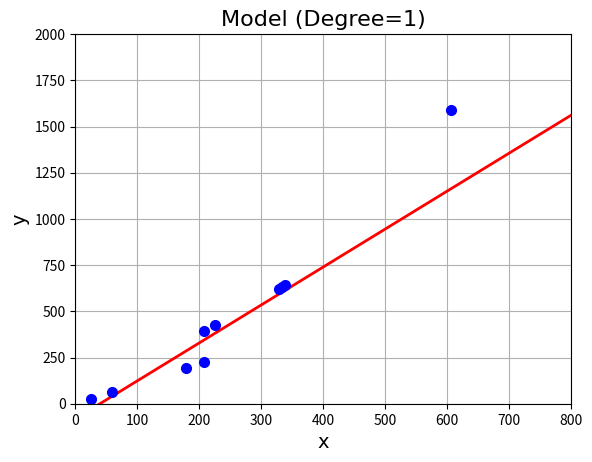
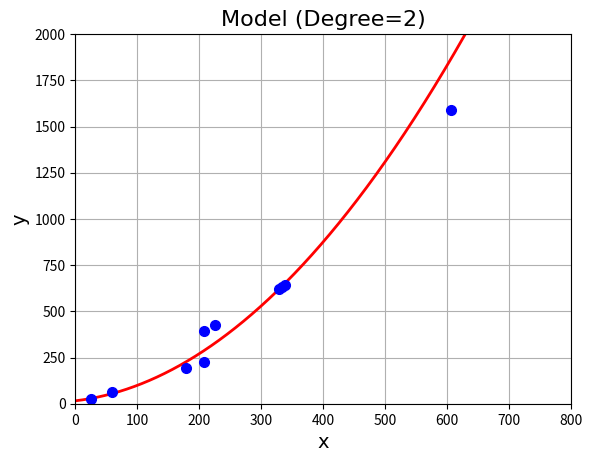
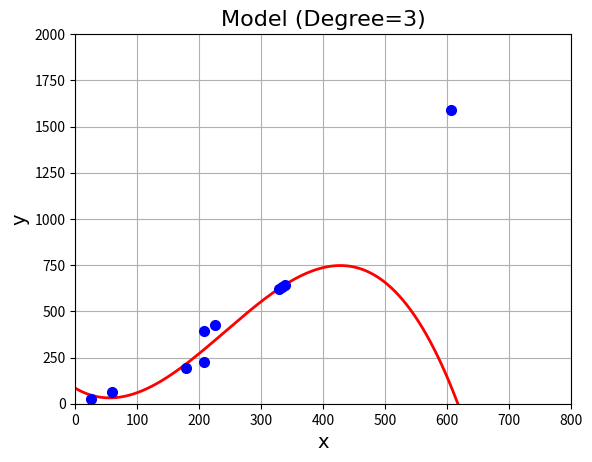
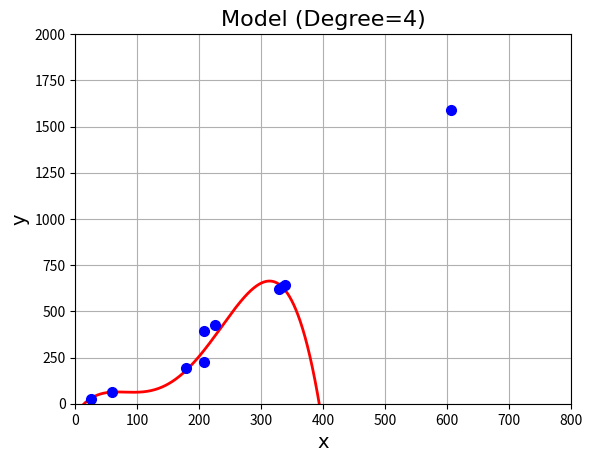
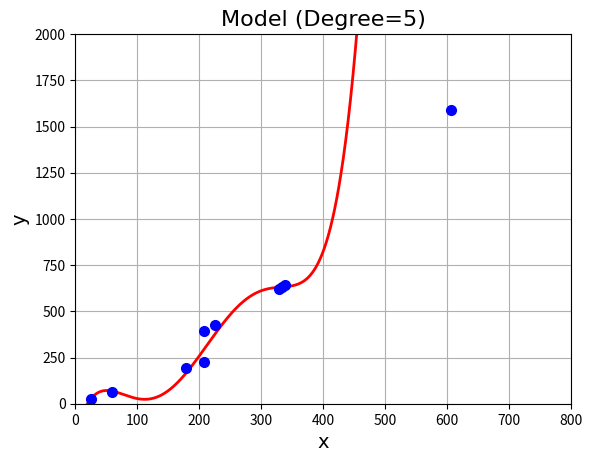
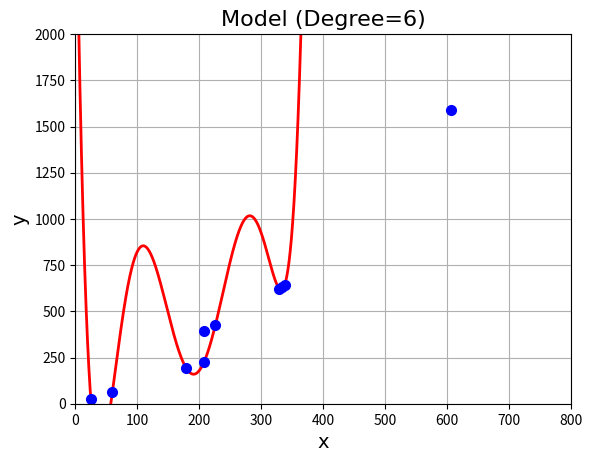
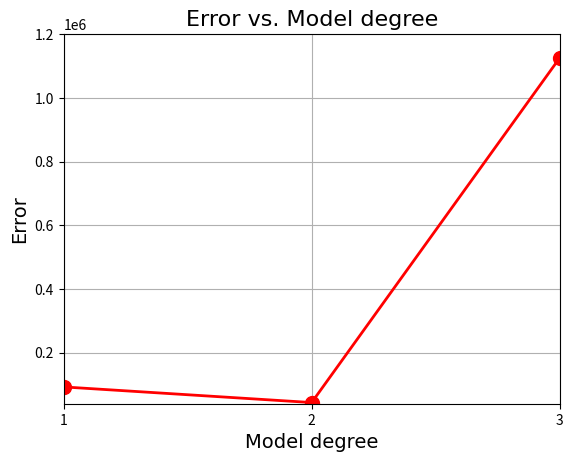

The matplotlib source for these figures, in order:
# -*- coding: utf-8 -*-
"""
Created on Mon Feb  1 01:12:46 2021

@author: Administrator
"""

import numpy as np
import matplotlib.pyplot as plt

x_data = np.array([ 338., 333., 328., 226., 25., 179., 60., 208.])
y_data = np.array([ 640., 633., 619., 428., 27., 193., 66., 226.])

x_valid = np.array([207,606.])
y_valid = np.array([393,1591.])

# Function y = b + w1 * x
savepath = './'

loss_history = []

for var in range(6):
    variable = var + 2
    
    X = np.zeros((len(x_data),variable))
    Y = y_data.reshape(len(y_data),1)
    
    for i in range(variable):
        x = x_data.reshape(len(x_data))
        X[:,i] = 1 * (x**i)
    
    X_t = X.transpose()
    matrix = np.dot(X_t,X)
    matrix_inverse = np.linalg.inv(matrix)
    para = np.dot(matrix_inverse,np.dot(X_t,Y))
    
    x_range = np.arange(0,800,0.1)
    y_range = np.zeros(len(x_range))
    for i in range(len(para)):
        y_range = y_range + para[i] * (x_range**i)
    
    y_pred = np.zeros(len(x_valid))
    for i in range(len(para)):
        y_pred = y_pred + para[i] * (x_valid**i)
    loss = 0
    for i in range(len(x_valid)):
        loss = loss + (y_valid[i] - y_pred[i])**2
    loss = loss/len(x_valid)
    loss_history.append(loss)
    
    fig = plt.figure()
    plt.grid(True)
    plt.plot(x_range,y_range, '-', lw=2, color='red')
    plt.plot(x_data,y_data, 'o', ms=7, color='blue')
    plt.plot(x_valid,y_valid, 'o', ms=7, color='blue')
    plt.xlim(0,800)
    plt.ylim(0,2000)
    plt.xlabel('x', fontfamily = 'Arial', fontsize = 14)
    plt.ylabel('y', fontfamily = 'Arial', fontsize = 14)
    plt.title('Model (Degree=%d)' %(variable - 1), fontfamily = 'Arial', fontsize = 16)
    plt.savefig(savepath + 'Tuning_Model_Complexity' + str(variable - 1) + '.png')
    plt.show(fig)

times = np.arange(0,3,1)
loss_matrix = np.zeros(3)
for i in range(3):
    loss_matrix[i] = loss_history[i]
fig1 = plt.figure()
plt.grid(True)
plt.plot(times,loss_matrix, 'o-', lw=2, ms=10, color='red')
plt.xlim(0,2)
plt.ylim(40000,1200000)
plt.xticks([0,1,2],['1','2','3'])
plt.xlabel('Model degree', fontfamily = 'Arial', fontsize = 14)
plt.ylabel('Error', fontfamily = 'Arial', fontsize = 14)
plt.title('Error vs. Model degree', fontfamily = 'Arial', fontsize = 16)
plt.savefig(savepath + 'Comparsion' + '.png')
plt.show(fig1)